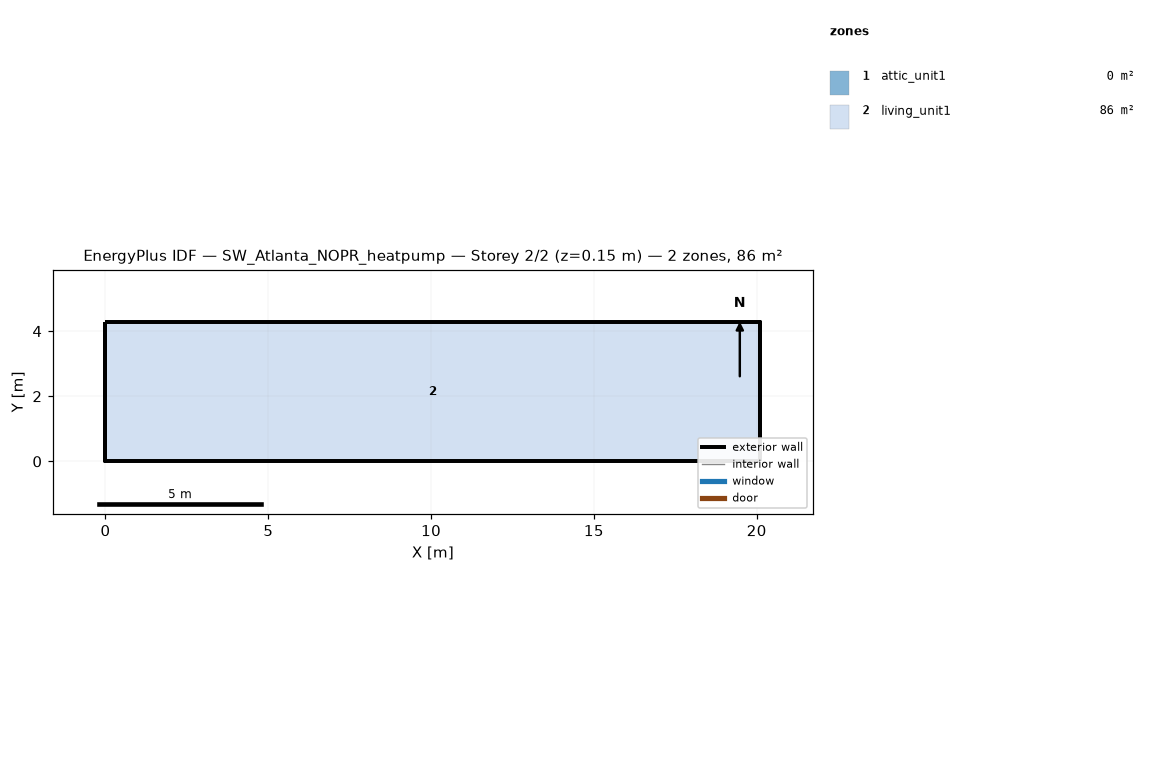
=== STOREY PLAN SPEC (per zone: floor XY polygon, exterior-wall plan segments, windows/doors) ===
zone 1: attic_unit1  (0.0 m²)
  exterior wall: (20.11, 0.00) – (20.11, 4.27) – (20.11, 2.13)  [6.4 m]
  exterior wall: (0.00, 4.27) – (0.00, 0.00) – (0.00, 2.13)  [6.4 m]
zone 2: living_unit1  (85.9 m²)
  floor: (0.00, 0.00) (0.00, 4.27) (20.11, 4.27) (20.11, 0.00)
  exterior wall: (0.00, 0.00) – (20.11, 0.00)  [20.1 m]
  exterior wall: (20.11, 0.00) – (20.11, 4.27)  [4.3 m]
  exterior wall: (20.11, 4.27) – (0.00, 4.27)  [20.1 m]
  exterior wall: (0.00, 4.27) – (0.00, 0.00)  [4.3 m]

=== DERIVED (storey summary) ===
Building: SW_Atlanta_NOPR_heatpump
Storey: 2 of 2  (floor level z = 0.15 m)
Storey gross floor area: 85.9 m²
Zones on this storey: 2
  - attic_unit1: floor 0.0 m²; exterior wall 12.8 m (1.3 m²); WWR 0.0%
  - living_unit1: floor 85.9 m²; exterior wall 48.8 m (111.5 m²); WWR 0.0%
Zone adjacency: (none detected)